Run: headless pygame with SDL's dummy video driver; simulated clock (each Clock.tick advances the game by its frame time, no real sleeping); random seed 0; keys injected as events and as key.get_pressed() state; mouse plan: one left click at the window centre at the start of phase 2, then a move to the lower-right quarter at the start of phase 3.
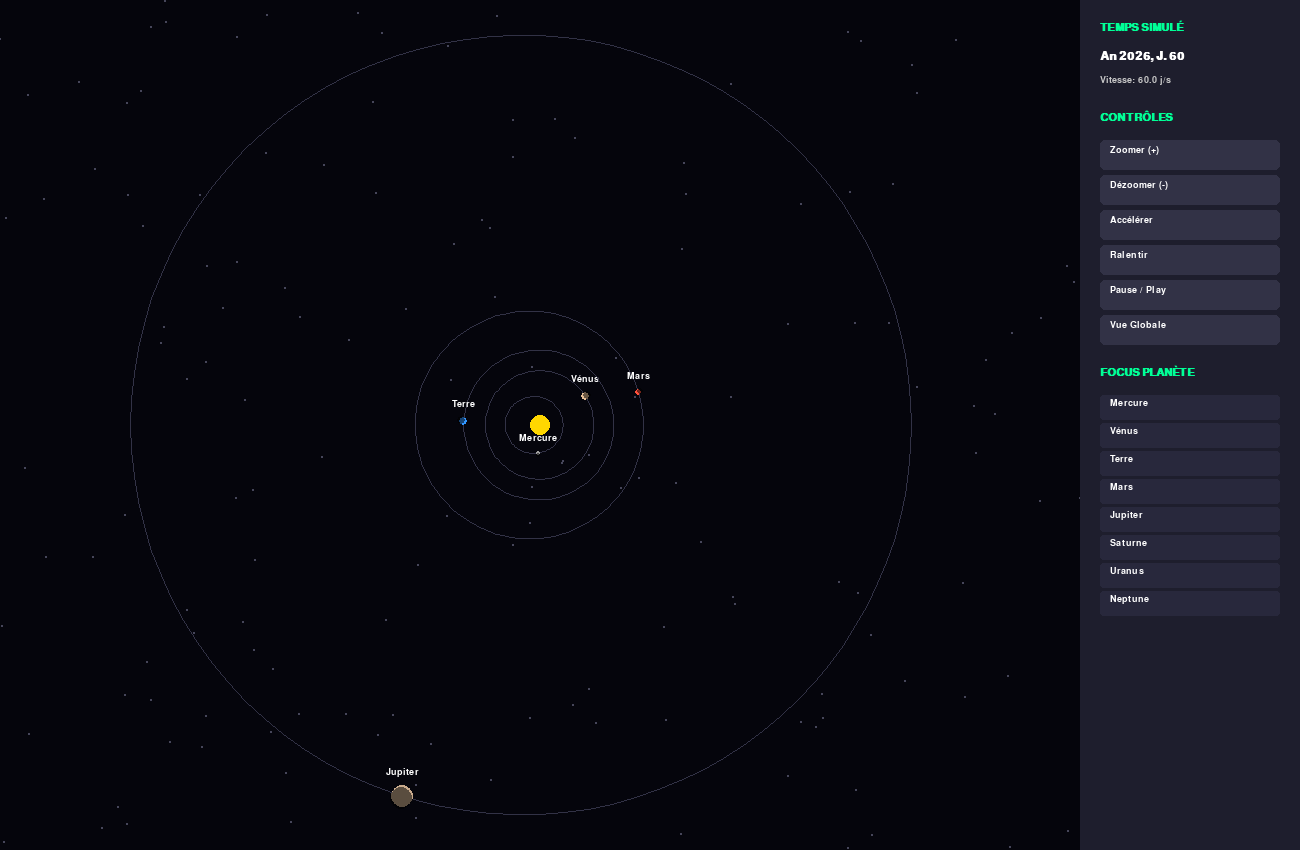
Frame 1 of 4 · flips 1–60 · no input
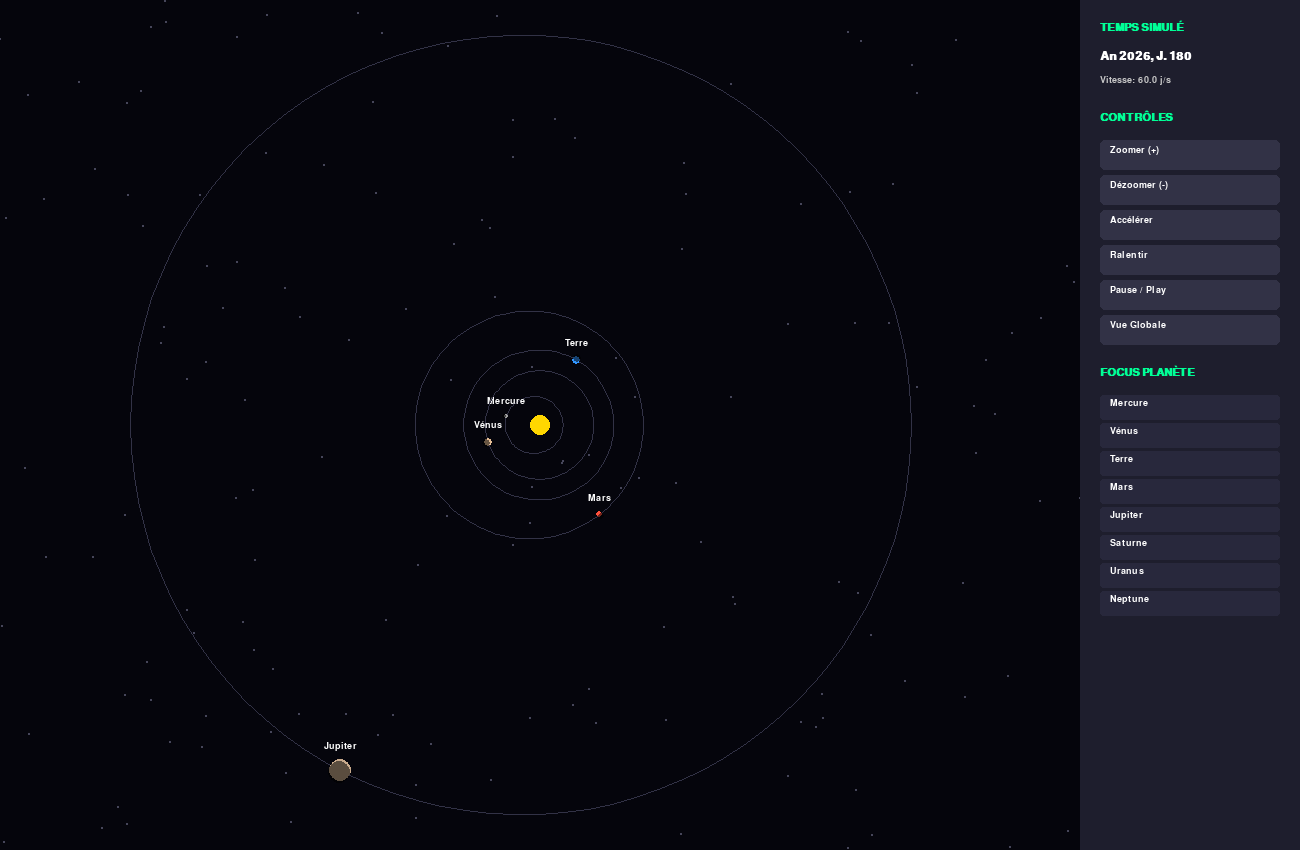
Frame 2 of 4 · flips 61–180 · clicked the window centre · tapped SPACE, RETURN · held RIGHT (→), D
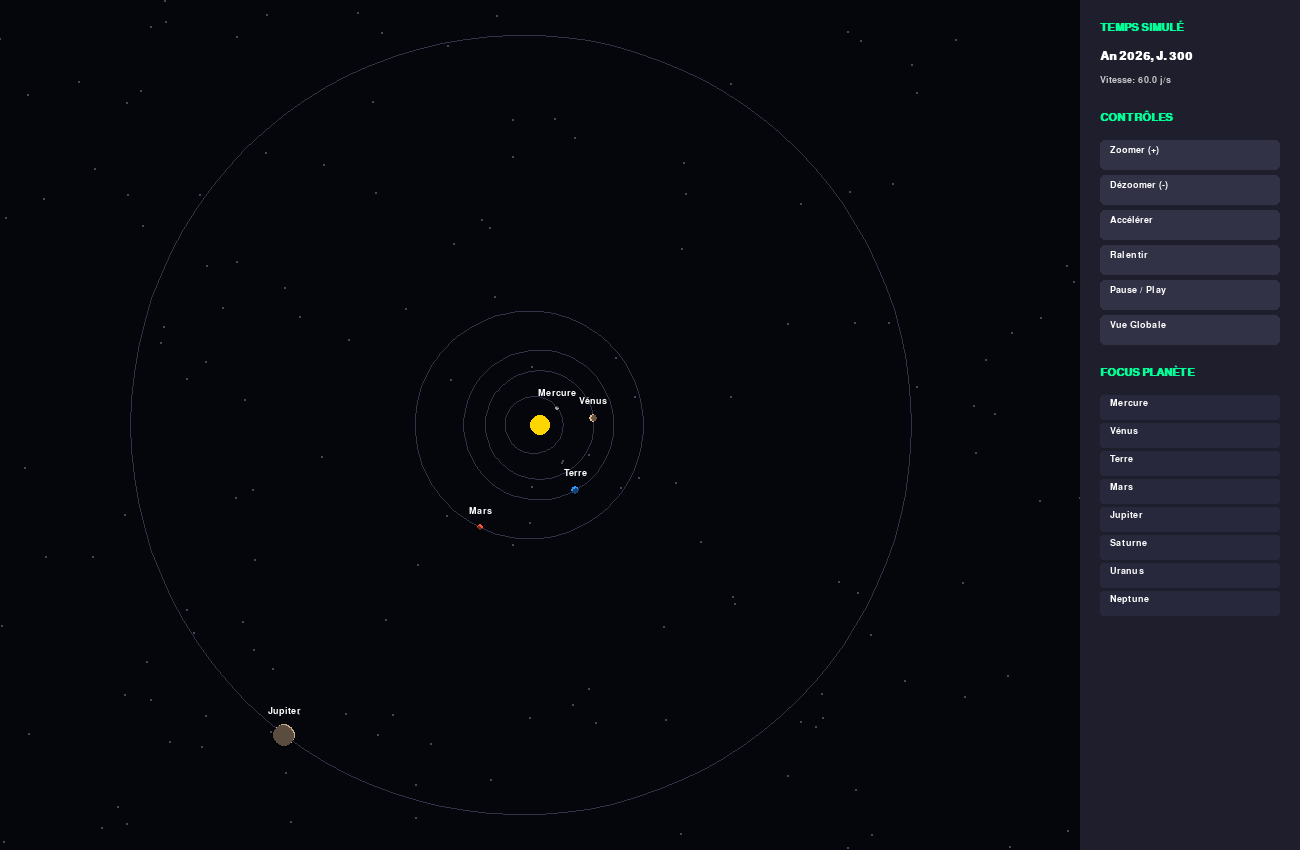
Frame 3 of 4 · flips 181–300 · moved the mouse to the lower-right quarter · held DOWN (↓), S
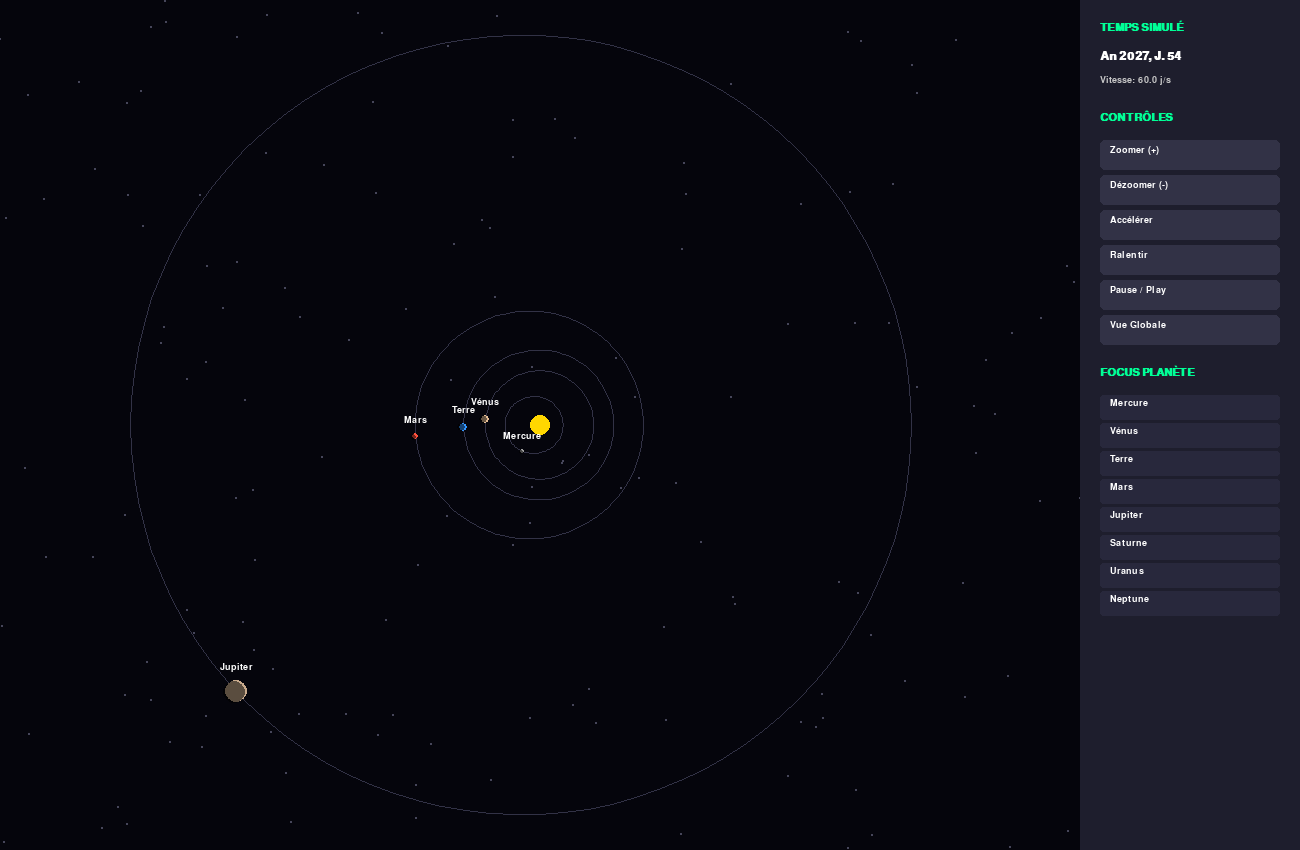
Frame 4 of 4 · flips 301–420 · held LEFT (←), A, UP (↑), W

The pygame program that drew these frames:

import pygame
import math
import random

# --- 1. INITIALISATION ET FENÊTRE ---
pygame.init()
LARGEUR, HAUTEUR = 1300, 850
ecran = pygame.display.set_mode((LARGEUR, HAUTEUR))
pygame.display.set_caption("Simulation Système Solaire - Projet 20/20")
horloge = pygame.time.Clock()

# --- 2. POLICES ET COULEURS ---
police_petite = pygame.font.SysFont("Verdana", 14)
police_titre = pygame.font.SysFont("Verdana", 16, bold=True)
police_date = pygame.font.SysFont("Consolas", 18, bold=True)

NOIR = (5, 5, 12)
BLANC = (255, 255, 255)
JAUNE_SOLEIL = (255, 215, 0)
GRIS_ORBITE = (50, 50, 70)
COULEUR_MENU = (30, 30, 45)
VERT_FLUO = (0, 255, 150)

# --- 3. DONNÉES ET ÉTOILES ---
# [Nom, Demi-grand axe (UA), Excentricité, Période (jours), Couleur, Taille]
DONNEES_PLANETES = [
   ["Mercure", 0.387, 0.205, 88, (160, 160, 160), 4],
   ["Vénus", 0.723, 0.006, 224.7, (230, 190, 150), 7],
   ["Terre", 1.000, 0.016, 365.2, (50, 150, 255), 7],
   ["Mars", 1.523, 0.093, 687, (255, 80, 60), 5],
   ["Jupiter", 5.204, 0.048, 4332, (200, 170, 140), 16],
   ["Saturne", 9.582, 0.054, 10759, (220, 190, 130), 12],
   ["Uranus", 19.201, 0.047, 30688, (160, 220, 240), 10],
   ["Neptune", 30.047, 0.008, 60182, (70, 90, 200), 10]
]


etoiles = [(random.randint(0, LARGEUR - 220), random.randint(0, HAUTEUR)) for _ in range(150)]

# --- 4. CLASSE PLANÈTE ---
class Planete:
   def __init__(self, nom, demi_grand_axe, excentricite, periode, couleur, taille):
       self.nom = nom
       self.a = demi_grand_axe
       self.e = excentricite
       self.periode = periode
       self.couleur = couleur
       self.taille = taille
       self.position_initiale = random.uniform(0, periode)

   def calculer_position(self, niveau_zoom, centre_x, centre_y, jours_ecoules):
       anomalie_moyenne = (2 * math.pi * ((self.position_initiale + jours_ecoules) % self.periode)) / self.periode
       E = anomalie_moyenne
       for _ in range(5): 
           E = E - (E - self.e * math.sin(E) - anomalie_moyenne) / (1 - self.e * math.cos(E))
       echelle = 150 * niveau_zoom
       x_orbite = self.a * (math.cos(E) - self.e) * echelle
       y_orbite = self.a * (math.sqrt(1 - self.e**2) * math.sin(E)) * echelle
       
       return centre_x + x_orbite, centre_y + y_orbite

liste_planetes = [Planete(*donnees) for donnees in DONNEES_PLANETES]

# --- 5. VARIABLES DE CONTRÔLE ---
niveau_zoom = 0.5
vitesse_temporelle = 1.0
total_jours_simules = 0
cible_focus = None
en_cours = True

# --- 6. BOUCLE PRINCIPALE ---
while en_cours:
   ecran.fill(NOIR)
   
   # Gestion du focus
   decalage_x, decalage_y = 0, 0
   if cible_focus:
       pos_x, pos_y = cible_focus.calculer_position(niveau_zoom, 0, 0, total_jours_simules)
       decalage_x, decalage_y = -pos_x, -pos_y

   # Centre du système (Soleil)
   centre_x = (LARGEUR - 220) // 2 + decalage_x
   centre_y = HAUTEUR // 2 + decalage_y

   for etoile in etoiles: 
       pygame.draw.circle(ecran, (70, 70, 90), etoile, 1)

   pygame.draw.circle(ecran, JAUNE_SOLEIL, (int(centre_x), int(centre_y)), max(int(20 * niveau_zoom), 5))

   position_focus_actuelle = None

   # Dessin 
   for p in liste_planetes:
       points_orbite = []
       for i in range(101):
           angle = (i / 100) * 2 * math.pi
           rayon_polaire = (p.a * (1 - p.e**2)) / (1 + p.e * math.cos(angle))
           px = centre_x + math.cos(angle) * rayon_polaire * 150 * niveau_zoom
           py = centre_y + math.sin(angle) * rayon_polaire * 150 * niveau_zoom
           points_orbite.append((px, py))
       pygame.draw.lines(ecran, GRIS_ORBITE, True, points_orbite, 1)
       
       #Calcul de la position de la planète
       px, py = p.calculer_position(niveau_zoom, centre_x, centre_y, total_jours_simules)
       if p == cible_focus:
           position_focus_actuelle = (px, py)

       taille_visuelle = max(int(p.taille * niveau_zoom**0.5), 2)
       
       pygame.draw.circle(ecran, p.couleur, (int(px), int(py)), taille_visuelle)
       

       angle_soleil = math.atan2(py - centre_y, px - centre_x)
       surface_ombre = pygame.Surface((taille_visuelle * 2, taille_visuelle * 2), pygame.SRCALPHA)
       pygame.draw.circle(surface_ombre, (0, 0, 0, 140), (taille_visuelle, taille_visuelle), taille_visuelle)
       ecran.blit(surface_ombre, (px - taille_visuelle + math.cos(angle_soleil)*2, py - taille_visuelle + math.sin(angle_soleil)*2))

       #Affichage du nom 
       texte_nom = police_petite.render(p.nom, True, BLANC)
       ecran.blit(texte_nom, (px - texte_nom.get_width() // 2, py - taille_visuelle - 18))

   # --- 7. MENU LATÉRAL
   pygame.draw.rect(ecran, COULEUR_MENU, (LARGEUR - 220, 0, 220, HAUTEUR))
   zones_boutons = [] 
   
   hauteur_actuelle = 20
   ecran.blit(police_titre.render("TEMPS SIMULÉ", True, VERT_FLUO), (LARGEUR - 200, hauteur_actuelle))
   
   # Affichage de la Date
   hauteur_actuelle += 30
   an_actuel = 2026 + int(total_jours_simules // 365.25)
   jour_actuel = int(total_jours_simules % 365.25) + 1
   affichage_date = f"An {an_actuel}, J. {jour_actuel}"
   ecran.blit(police_date.render(affichage_date, True, BLANC), (LARGEUR - 200, hauteur_actuelle))

   hauteur_actuelle += 25
   vitesse_fps = vitesse_temporelle * 60 
   if vitesse_temporelle == 0:
       texte_vitesse = "PAUSE"
       couleur_vitesse = (255, 100, 100)
   else:
       texte_vitesse = f"Vitesse: {vitesse_fps:.1f} j/s"
       couleur_vitesse = (200, 200, 200)
   ecran.blit(police_petite.render(texte_vitesse, True, couleur_vitesse), (LARGEUR - 200, hauteur_actuelle))


   if cible_focus and position_focus_actuelle:
       hauteur_actuelle += 25
       dx = (position_focus_actuelle[0] - centre_x) / (150 * niveau_zoom)
       dy = (position_focus_actuelle[1] - centre_y) / (150 * niveau_zoom)
       distance_ua = math.sqrt(dx**2 + dy**2)
       texte_dist = f"Dist: {distance_ua:.2f} UA"
       ecran.blit(police_petite.render(texte_dist, True, (0, 220, 255)), (LARGEUR - 200, hauteur_actuelle))


   hauteur_actuelle += 35
   ecran.blit(police_titre.render("CONTRÔLES", True, VERT_FLUO), (LARGEUR - 200, hauteur_actuelle))
   
   commandes = [
       ("Zoomer (+)", "Z+"), 
       ("Dézoomer (-)", "Z-"), 
       ("Accélérer", "V+"), 
       ("Ralentir", "V-"), 
       ("Pause / Play", "PAUSE"), 
       ("Vue Globale", "RESET")
   ]
   hauteur_actuelle += 30
   for etiquette, code in commandes:
       rect_bouton = pygame.Rect(LARGEUR - 200, hauteur_actuelle, 180, 30)
       pygame.draw.rect(ecran, (50, 50, 70), rect_bouton, border_radius=5)
       ecran.blit(police_petite.render(etiquette, True, BLANC), (rect_bouton.x + 10, rect_bouton.y + 5))
       zones_boutons.append((rect_bouton, code))
       hauteur_actuelle += 35


   hauteur_actuelle += 15
   ecran.blit(police_titre.render("FOCUS PLANÈTE", True, VERT_FLUO), (LARGEUR - 200, hauteur_actuelle))
   hauteur_actuelle += 30
   for p in liste_planetes:
       rect_bouton = pygame.Rect(LARGEUR - 200, hauteur_actuelle, 180, 25)
       couleur_fond = (0, 100, 200) if cible_focus == p else (40, 40, 60)
       pygame.draw.rect(ecran, couleur_fond, rect_bouton, border_radius=3)
       ecran.blit(police_petite.render(p.nom, True, BLANC), (rect_bouton.x + 10, rect_bouton.y + 3))
       zones_boutons.append((rect_bouton, p))
       hauteur_actuelle += 28

   # --- 8. GESTION DES ÉVÉNEMENTS ---
   for event in pygame.event.get():
       if event.type == pygame.QUIT:
           en_cours = False
       if event.type == pygame.MOUSEBUTTONDOWN:
           for rect, action in zones_boutons:
               if rect.collidepoint(event.pos):
                   if action == "Z+": 
                       niveau_zoom *= 1.4
                   elif action == "Z-": 
                       niveau_zoom /= 1.4
                   elif action == "V+": 
                       vitesse_temporelle *= 2
                   elif action == "V-": 
                       vitesse_temporelle /= 2
                   elif action == "PAUSE":
                       if vitesse_temporelle != 0:
                           vitesse_temporelle = 0
                       else:
                           vitesse_temporelle = 1.0
                   elif action == "RESET": 
                       cible_focus = None
                   elif isinstance(action, Planete): 
                       cible_focus = action

   total_jours_simules += vitesse_temporelle
   pygame.display.flip()
   horloge.tick(60)

pygame.quit()
